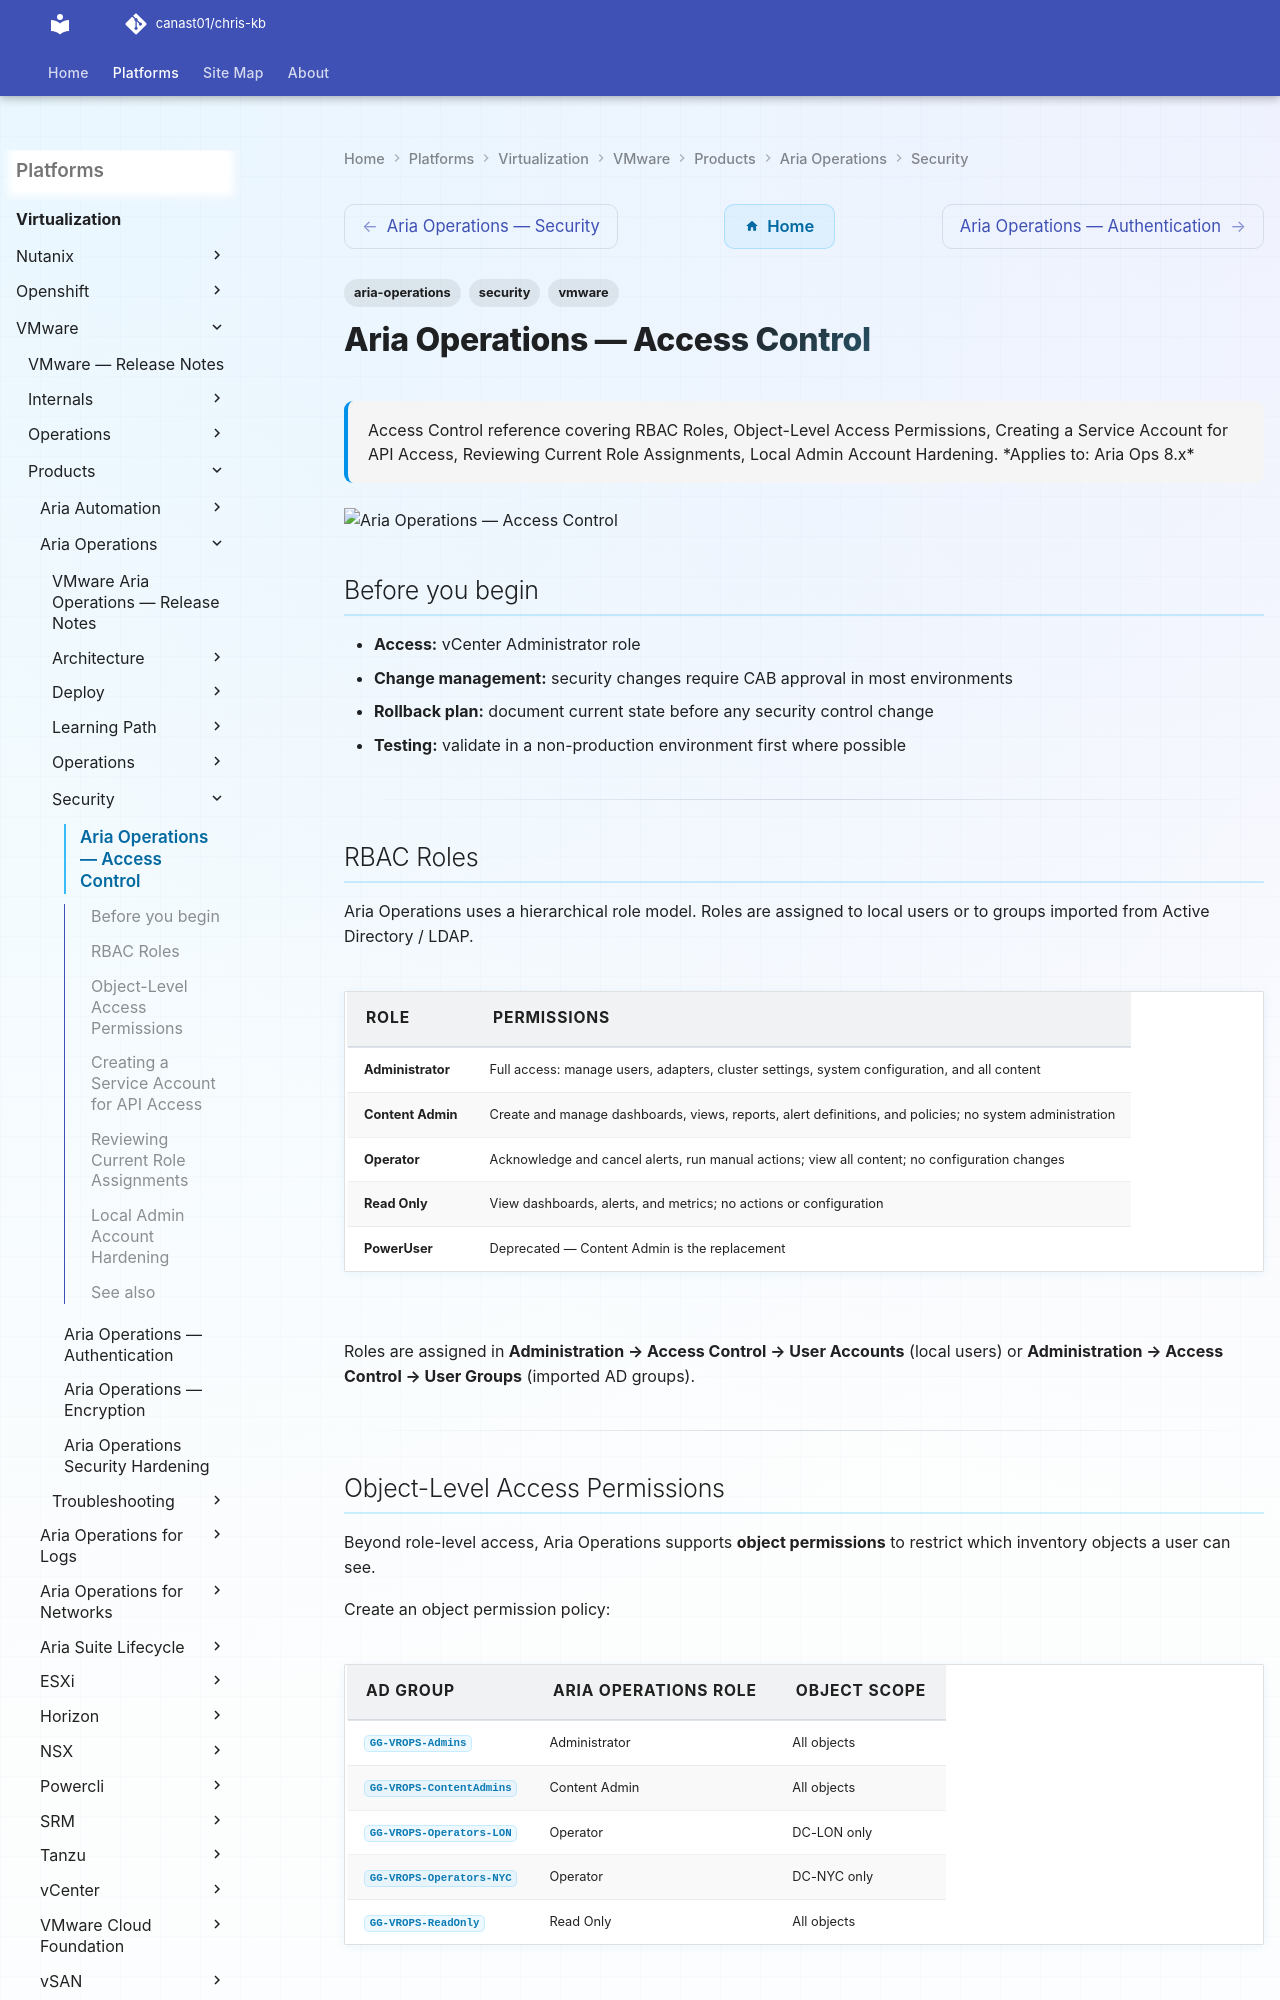

repository: canast01/chris-kb · page: virtualization/vmware/products/aria-operations/security/access-control/index.html · generator: mkdocs

---
tags:
  - aria-operations
  - security
  - vmware
description: "Access Control reference covering RBAC Roles, Object-Level Access Permissions, Creating a Service Account for API Access, Reviewing Current Role..."
---
# Aria Operations — Access Control

<div class="kb-summary">
Access Control reference covering RBAC Roles, Object-Level Access Permissions, Creating a Service Account for API Access, Reviewing Current Role Assignments, Local Admin Account Hardening.

*Applies to: Aria Ops 8.x*
</div>
![Aria Operations — Access Control](../../../../../assets/virtualization-vmware-aria-operations-security-access-contro.svg)

## Before you begin

- **Access:** vCenter Administrator role
- **Change management:** security changes require CAB approval in most environments
- **Rollback plan:** document current state before any security control change
- **Testing:** validate in a non-production environment first where possible

---

## RBAC Roles

Aria Operations uses a hierarchical role model. Roles are assigned to local users or to groups imported from Active Directory / LDAP.

| Role | Permissions |
|---|---|
| **Administrator** | Full access: manage users, adapters, cluster settings, system configuration, and all content |
| **Content Admin** | Create and manage dashboards, views, reports, alert definitions, and policies; no system administration |
| **Operator** | Acknowledge and cancel alerts, run manual actions; view all content; no configuration changes |
| **Read Only** | View dashboards, alerts, and metrics; no actions or configuration |
| **PowerUser** | Deprecated — Content Admin is the replacement |

Roles are assigned in **Administration → Access Control → User Accounts** (local users) or **Administration → Access Control → User Groups** (imported AD groups).

---

## Object-Level Access Permissions

Beyond role-level access, Aria Operations supports **object permissions** to restrict which inventory objects a user can see.

Create an object permission policy:

| AD Group | Aria Operations Role | Object Scope |
|---|---|---|
| `GG-VROPS-Admins` | Administrator | All objects |
| `GG-VROPS-ContentAdmins` | Content Admin | All objects |
| `GG-VROPS-Operators-LON` | Operator | DC-LON only |
| `GG-VROPS-Operators-NYC` | Operator | DC-NYC only |
| `GG-VROPS-ReadOnly` | Read Only | All objects |

---
